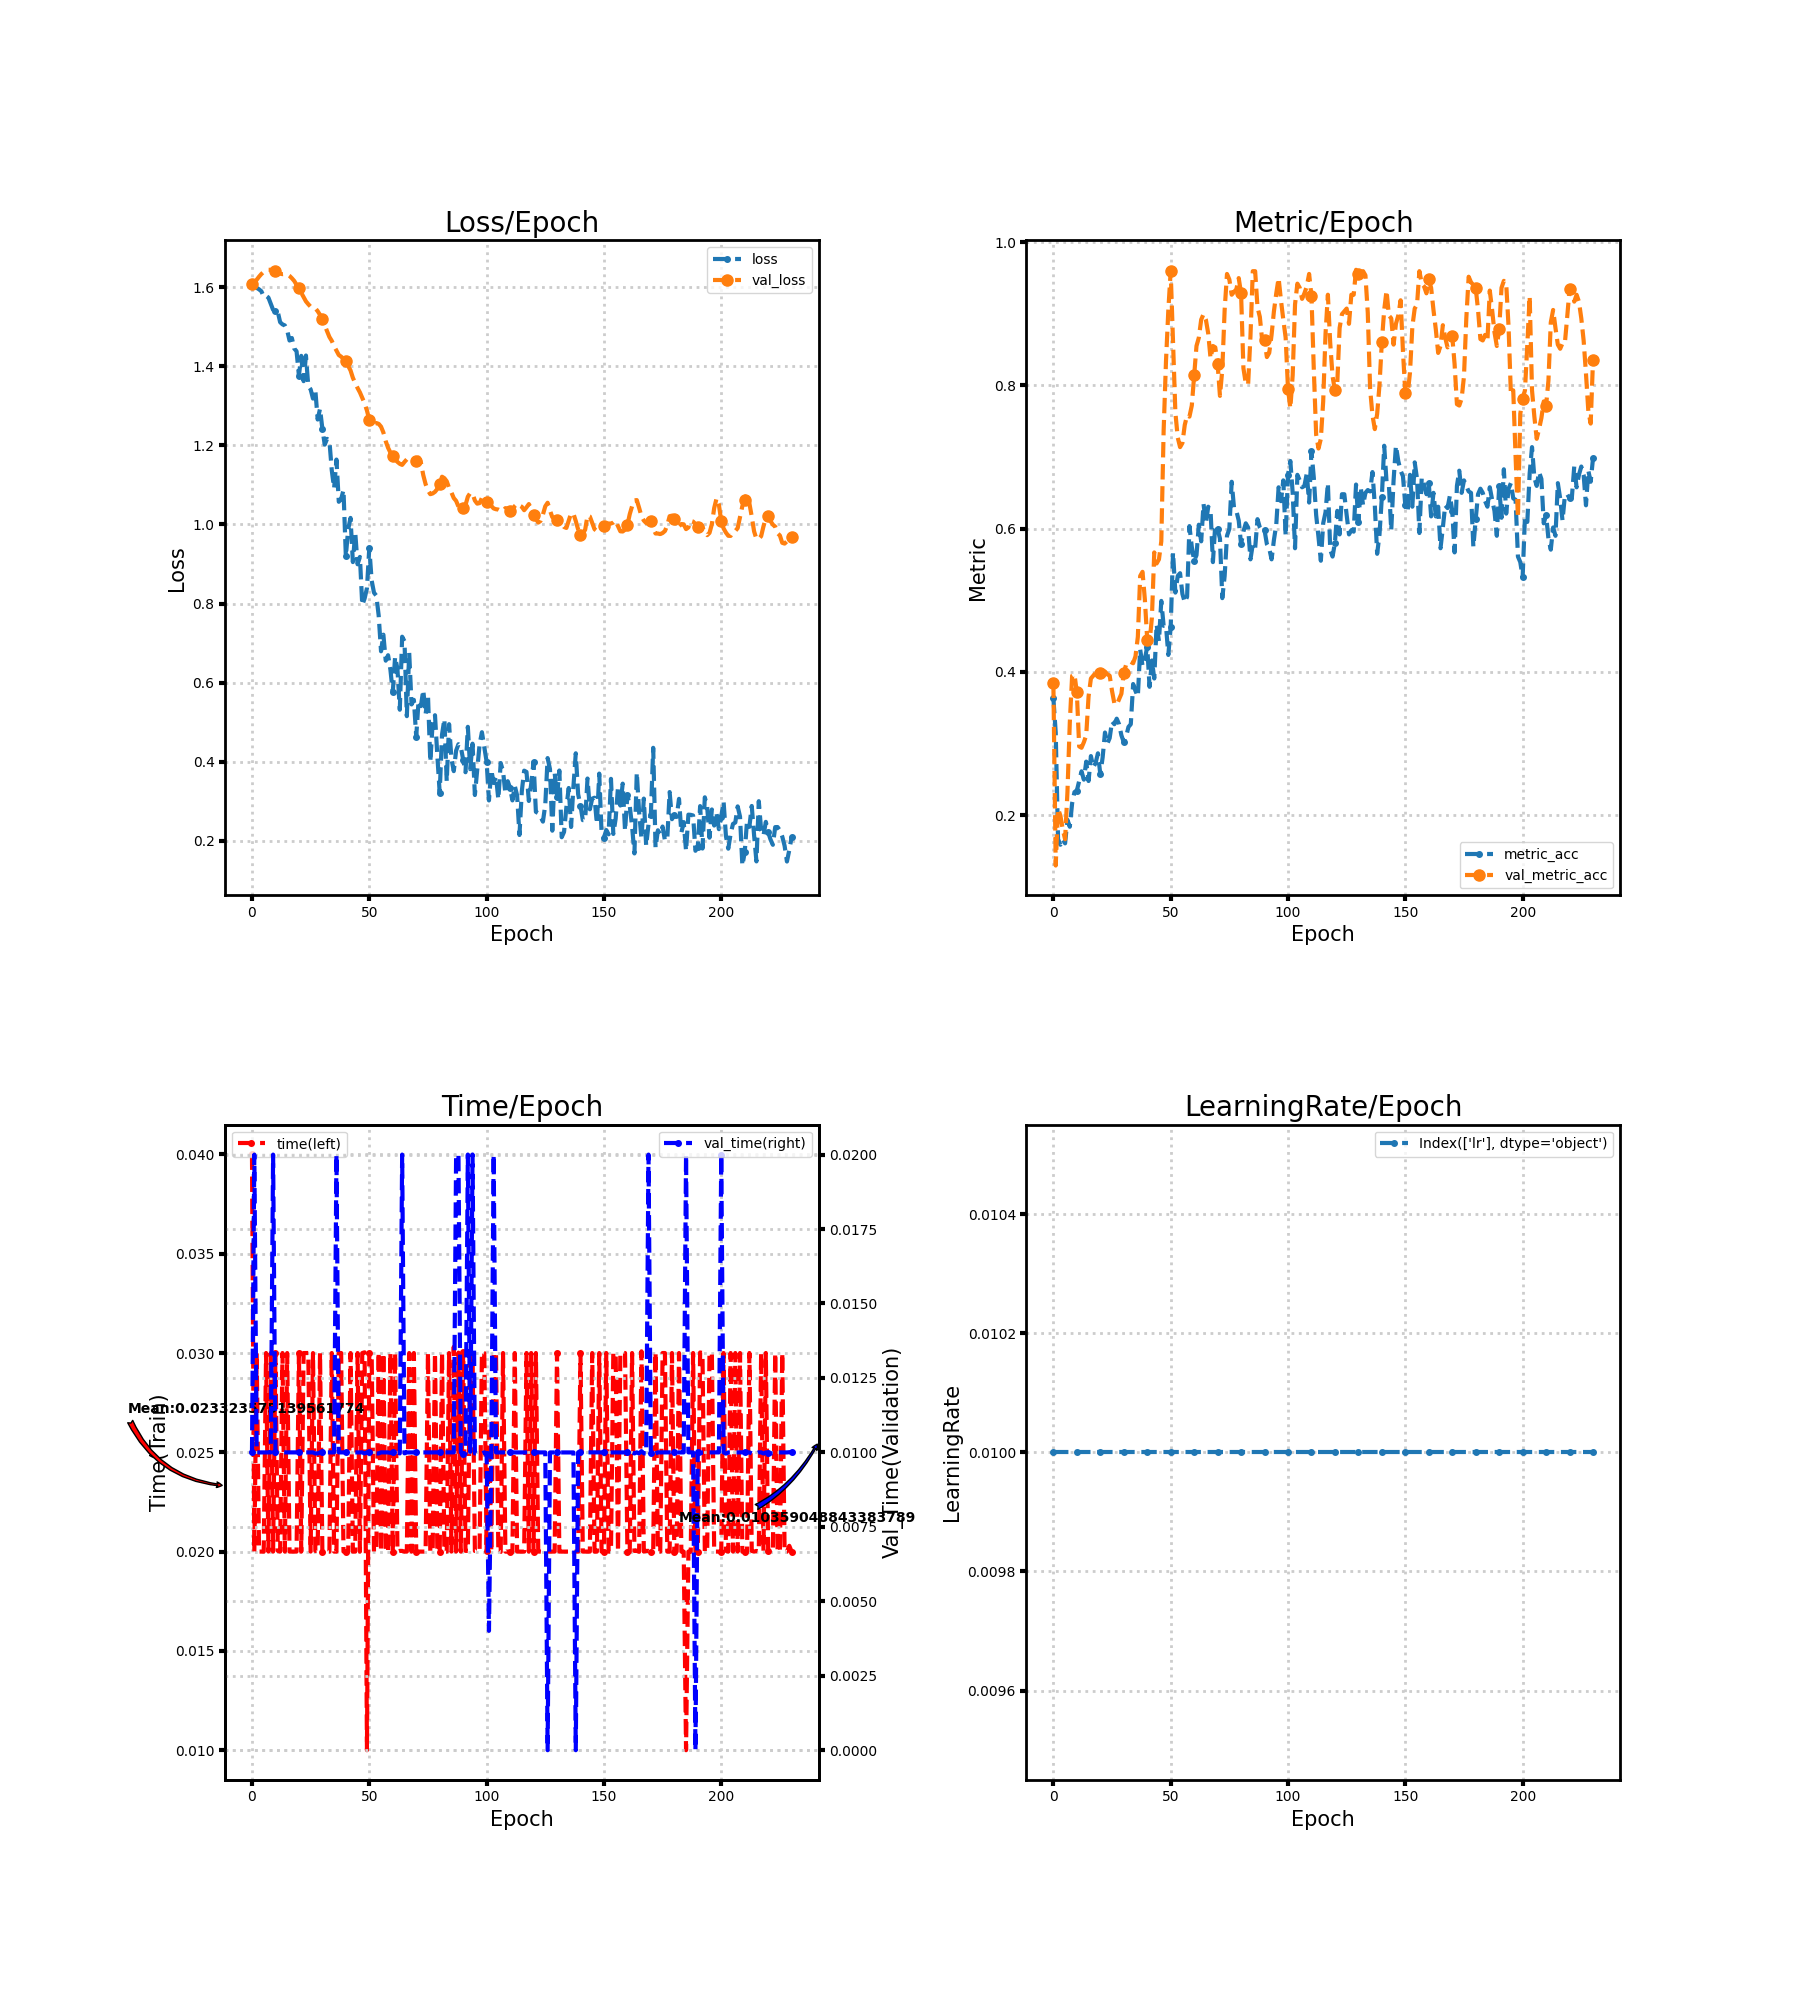

The table this chart was drawn from, first rows:
loss, metric_acc, time, lr, val_loss, val_metric_acc, val_time
1.611, 0.3636, 0.04, 0.01, 1.609, 0.3849, 0.01
1.606, 0.3153, 0.02, 0.01, 1.613, 0.1296, 0.02
1.598, 0.1663, 0.03, 0.01, 1.619, 0.2089, 0.009999
1.595, 0.1586, 0.02, 0.01, 1.626, 0.1992, 0.009999
1.59, 0.1663, 0.02, 0.01, 1.633, 0.1799, 0.01
1.576, 0.1605, 0.02, 0.01, 1.639, 0.1663, 0.01
1.578, 0.1934, 0.03, 0.01, 1.642, 0.2321, 0.009998
1.574, 0.1838, 0.02, 0.01, 1.644, 0.3288, 0.009999
1.558, 0.2166, 0.03, 0.01, 1.644, 0.3946, 0.01
1.543, 0.2321, 0.02, 0.01, 1.643, 0.3965, 0.02
1.54, 0.234, 0.03, 0.01, 1.64, 0.3714, 0.01
1.538, 0.2476, 0.02004, 0.01, 1.636, 0.2959, 0.009962
1.511, 0.2611, 0.02, 0.01, 1.634, 0.294, 0.009999
1.506, 0.2495, 0.03, 0.01, 1.633, 0.3017, 0.01
1.503, 0.2747, 0.02, 0.01, 1.633, 0.3114, 0.01
1.491, 0.2476, 0.03, 0.01, 1.633, 0.3656, 0.009999
1.465, 0.2824, 0.02, 0.01, 1.629, 0.3907, 0.01
1.471, 0.2669, 0.02, 0.01, 1.623, 0.3946, 0.009999
1.445, 0.2727, 0.02, 0.01, 1.616, 0.3985, 0.01
1.438, 0.2863, 0.02, 0.01, 1.606, 0.3985, 0.009999
1.376, 0.2573, 0.03, 0.01, 1.597, 0.3985, 0.01
1.426, 0.2805, 0.02, 0.01, 1.586, 0.3985, 0.01
1.362, 0.3153, 0.03, 0.01, 1.575, 0.4004, 0.01
1.427, 0.2998, 0.03, 0.01, 1.564, 0.3965, 0.009999
1.35, 0.3075, 0.03, 0.01, 1.557, 0.3946, 0.01
1.342, 0.3308, 0.02, 0.01, 1.551, 0.3733, 0.01
1.318, 0.3269, 0.03, 0.01, 1.548, 0.3559, 0.01
1.34, 0.3346, 0.02004, 0.01, 1.547, 0.354, 0.009965
1.265, 0.3269, 0.02004, 0.01, 1.539, 0.3617, 0.009964
1.293, 0.3114, 0.03, 0.01, 1.53, 0.3694, 0.01
1.242, 0.3017, 0.02, 0.01, 1.518, 0.3985, 0.01
1.202, 0.3095, 0.02, 0.01, 1.504, 0.4101, 0.009999
1.217, 0.323, 0.02, 0.01, 1.489, 0.4139, 0.01
1.212, 0.3269, 0.02, 0.01, 1.474, 0.4139, 0.01
1.137, 0.383, 0.03, 0.01, 1.464, 0.412, 0.009999
1.091, 0.3733, 0.02, 0.01, 1.451, 0.4217, 0.01
1.164, 0.3656, 0.02, 0.01, 1.44, 0.4487, 0.02
1.057, 0.4313, 0.03, 0.01, 1.428, 0.5338, 0.01
1.064, 0.4081, 0.03, 0.01, 1.424, 0.5397, 0.01
1.087, 0.4178, 0.02, 0.01, 1.419, 0.501, 0.009999
0.9199, 0.4352, 0.02, 0.01, 1.412, 0.4449, 0.01
0.988, 0.3791, 0.02, 0.01, 1.401, 0.441, 0.01
1.017, 0.4159, 0.03, 0.01, 1.39, 0.4758, 0.01
0.9048, 0.3907, 0.02, 0.01, 1.371, 0.5667, 0.01
0.9802, 0.4662, 0.02, 0.01, 1.357, 0.5513, 0.01
0.8994, 0.4429, 0.03, 0.01, 1.345, 0.5571, 0.01
0.9179, 0.499, 0.02, 0.01, 1.334, 0.5822, 0.01
0.7959, 0.4642, 0.03, 0.01, 1.32, 0.7369, 0.01
0.8127, 0.4642, 0.03004, 0.01, 1.306, 0.8337, 0.009965
0.8389, 0.4236, 0.009999, 0.01, 1.288, 0.9052, 0.01
0.941, 0.4623, 0.03, 0.01, 1.264, 0.9594, 0.01
0.8585, 0.5667, 0.03, 0.01, 1.254, 0.8627, 0.01
0.8275, 0.5106, 0.02, 0.01, 1.254, 0.7621, 0.01
0.8199, 0.5338, 0.02004, 0.01, 1.256, 0.7273, 0.009964
0.7696, 0.5377, 0.03004, 0.01, 1.254, 0.7137, 0.009964
0.6793, 0.5087, 0.02, 0.01, 1.247, 0.7195, 0.01
0.7213, 0.4971, 0.03, 0.01, 1.233, 0.7447, 0.01
0.6556, 0.5048, 0.02, 0.01, 1.211, 0.7582, 0.01
0.6694, 0.6035, 0.02, 0.01, 1.194, 0.7563, 0.009999
0.6329, 0.5745, 0.03002, 0.01, 1.182, 0.7718, 0.009984
... 171 more rows
